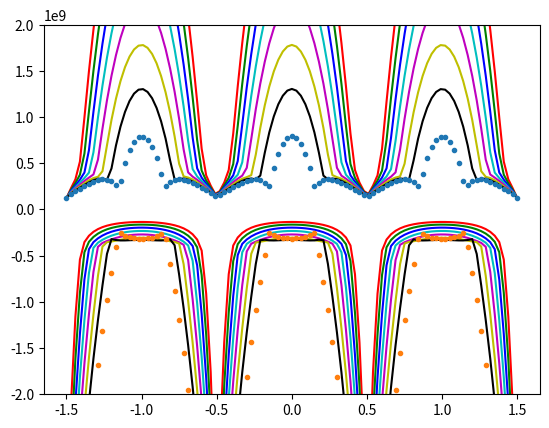

Write the Python code that produced this figure.
# 这一部分存在问题



import numpy as np
import matplotlib.pyplot as plt
from matplotlib.ticker import MultipleLocator,FormatStrFormatter



# omega_d = 2*np.pi*7.45e9
Ic0 = 2.8e-6 # unit A
phi_0 = 2.068e-15
C_p = 3e-12
R = 50 # unit Ohm
Z4 = 38 # unit Ohm
Z2 = 56 # unit Ohm
Z_aux = (np.pi/4)*(Z4*(1-(Z4**2)/(R**2))+2*Z2*(1-(Z4**2)/(R**2*Z2**2)))
omega_aux = 2*np.pi*6.45e9
# alphi = 2*Z_aux/omega_aux
# alphi = 2*np.pi*omega_d

phi_num=101
omega_d_num=8


phi=np.linspace(-1.5*phi_0,1.5*phi_0,phi_num)
omega_d=np.linspace(2*np.pi*4.5e9,2*np.pi*8e9,omega_d_num)

Ic = Ic0*abs(np.cos(np.pi*phi/phi_0))
L_p = phi_0/(2*np.pi*Ic)
omega_p = np.sqrt(1/(L_p*C_p))
LineSpec = ['r', 'g', 'b', 'c', 'm', 'y', 'k', '.']

omega1=np.zeros((omega_d_num,phi_num))
omega2=np.zeros((omega_d_num,phi_num))


for i in range(len(omega_d)):
    wd = omega_p - omega_d[i]
    alphi = 2*Z_aux/omega_d[i]
    omega1[i] = (wd/2 + np.sqrt((wd+1j*R/alphi)**2 + 2/(alphi*C_p))/2 - 1j*R/(2*alphi)).real/(2*np.pi)
    omega2[i] = (wd/2 - np.sqrt((wd+1j*R/alphi)**2 + 2/(alphi*C_p))/2 - 1j*R/(2*alphi)).real/(2*np.pi)
    # fig,ax=plt.subplots()
    plt.plot(phi/phi_0, omega1[i], LineSpec[i%8])
    plt.plot(phi/phi_0, omega2[i], LineSpec[i%8])
#     xlim([-1.0 1.0])
#     ylim([-2e9 2e9])
    plt.ylim(-2e9,2e9)

# a1 = imag(wd/2 + np.sqrt((wd+1j*R/alphi)**2 + 2/(alphi*C_p))/2 - 1j*R/(2*alphi))
# a2 = imag(wd/2 - sqrt((wd+1j*R/alphi)**2 + 2/(alphi*C_p))/2 - 1j*R/(2*alphi))

# figure(1)
# LineSpec = ['r', 'g', 'b']
# plot(phi/phi_0, omega1(1, :), LineSpec(1), phi/phi_0, omega2(1, :), LineSpec(1))
# f_p = omega_p/(2*np.pi)
# figure(2)
# plot(phi/phi_0, a1, '. r', phi/phi_0, a2, '. b')


plt.show()